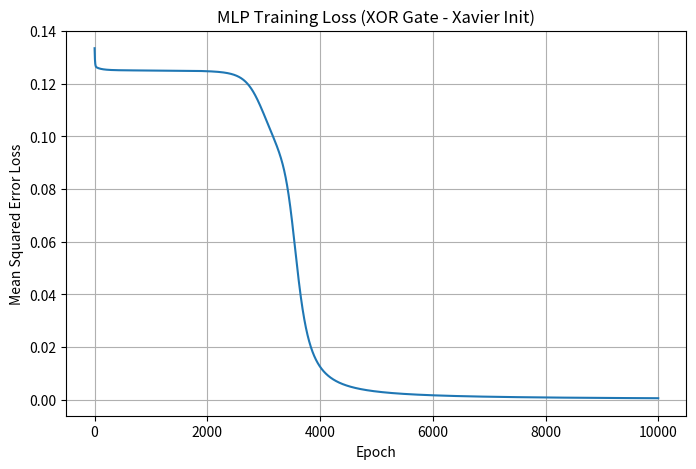

Python code for this plot:
import numpy as np
import matplotlib.pyplot as plt

x1_inputs = np.array([0,0,1,1])
x2_inputs = np.array([0,1,0,1])
X = np.array([x1_inputs, x2_inputs]).T
y_target = np.array([[0], [1], [1], [0]])
def sigmoid(z):
    z = np.clip(z, -500, 500)
    return 1.0 / (1.0 + np.exp(-z))

def sigmoid_derivative(s):
    return s * (1.0 - s)

def xavier_normal_init(rows, cols):
    fan_in = rows
    fan_out = cols
    stddev = np.sqrt(2.0 / (fan_in + fan_out))
    return np.random.randn(rows, cols) * stddev

def zeros_init(size):
    if isinstance(size, int):
        return np.zeros(size)
    else:
        return np.zeros(tuple(size))
input_size = 2
hidden_size = 2
output_size = 1

W_h = xavier_normal_init(input_size, hidden_size)
b_h = zeros_init(hidden_size)

W_o = xavier_normal_init(hidden_size, output_size)
b_o = zeros_init(output_size)

def forward_pass(X_batch, W_h_current, b_h_current, W_o_current, b_o_current):
    z_h = np.dot(X_batch, W_h_current) + b_h_current
    a_h = sigmoid(z_h)
    z_o = np.dot(a_h, W_o_current) + b_o_current
    prediction = sigmoid(z_o)
    return prediction, a_h

def backward_pass(X_batch, y_target_batch, prediction, a_h, W_o_current):
    num_samples = X_batch.shape[0]
    error_output_signal = prediction - y_target_batch
    delta_output = error_output_signal * sigmoid_derivative(prediction)
    error_hidden_layer = np.dot(delta_output, W_o_current.T)
    delta_hidden = error_hidden_layer * sigmoid_derivative(a_h)
    grad_W_o = np.dot(a_h.T, delta_output) / num_samples
    grad_b_o = np.sum(delta_output, axis=0) / num_samples
    grad_W_h = np.dot(X_batch.T, delta_hidden) / num_samples
    grad_b_h = np.sum(delta_hidden, axis=0) / num_samples
    return grad_W_h, grad_b_h, grad_W_o, grad_b_o

learning_rate = 0.85
epochs = 10000
loss_history = []

print("\n--- Starting Training ---")
for epoch in range(epochs):
    prediction, a_h = forward_pass(X, W_h, b_h, W_o, b_o)
    loss = 0.5 * np.mean((y_target - prediction)**2)
    loss_history.append(loss)
    grad_W_h, grad_b_h, grad_W_o, grad_b_o = backward_pass(X, y_target, prediction, a_h, W_o)
    W_h = W_h - learning_rate * grad_W_h
    b_h = b_h - learning_rate * grad_b_h
    W_o = W_o - learning_rate * grad_W_o
    b_o = b_o - learning_rate * grad_b_o
    if epoch % 1000 == 0:
        print(f"Epoch {epoch}, Loss: {loss:.6f}")

print("--- Training Finished ---")
print(f"Final Loss: {loss_history[-1]:.6f}")

print("\n--- Testing Final Model ---")
final_predictions, _ = forward_pass(X, W_h, b_h, W_o, b_o)
print("Input | Target | Prediction | Rounded")
print("------|--------|------------|---------")
for i in range(X.shape[0]):
    pred_val = final_predictions[i][0]
    rounded = 1 if pred_val >= 0.5 else 0
    print(f"{X[i]} | {y_target[i][0]}      | {pred_val:.4f}     | {rounded}")

plt.figure(figsize=(8, 5))
plt.plot(loss_history)
plt.xlabel("Epoch")
plt.ylabel("Mean Squared Error Loss")
plt.title("MLP Training Loss (XOR Gate - Xavier Init)")
plt.grid(True)
plt.show()